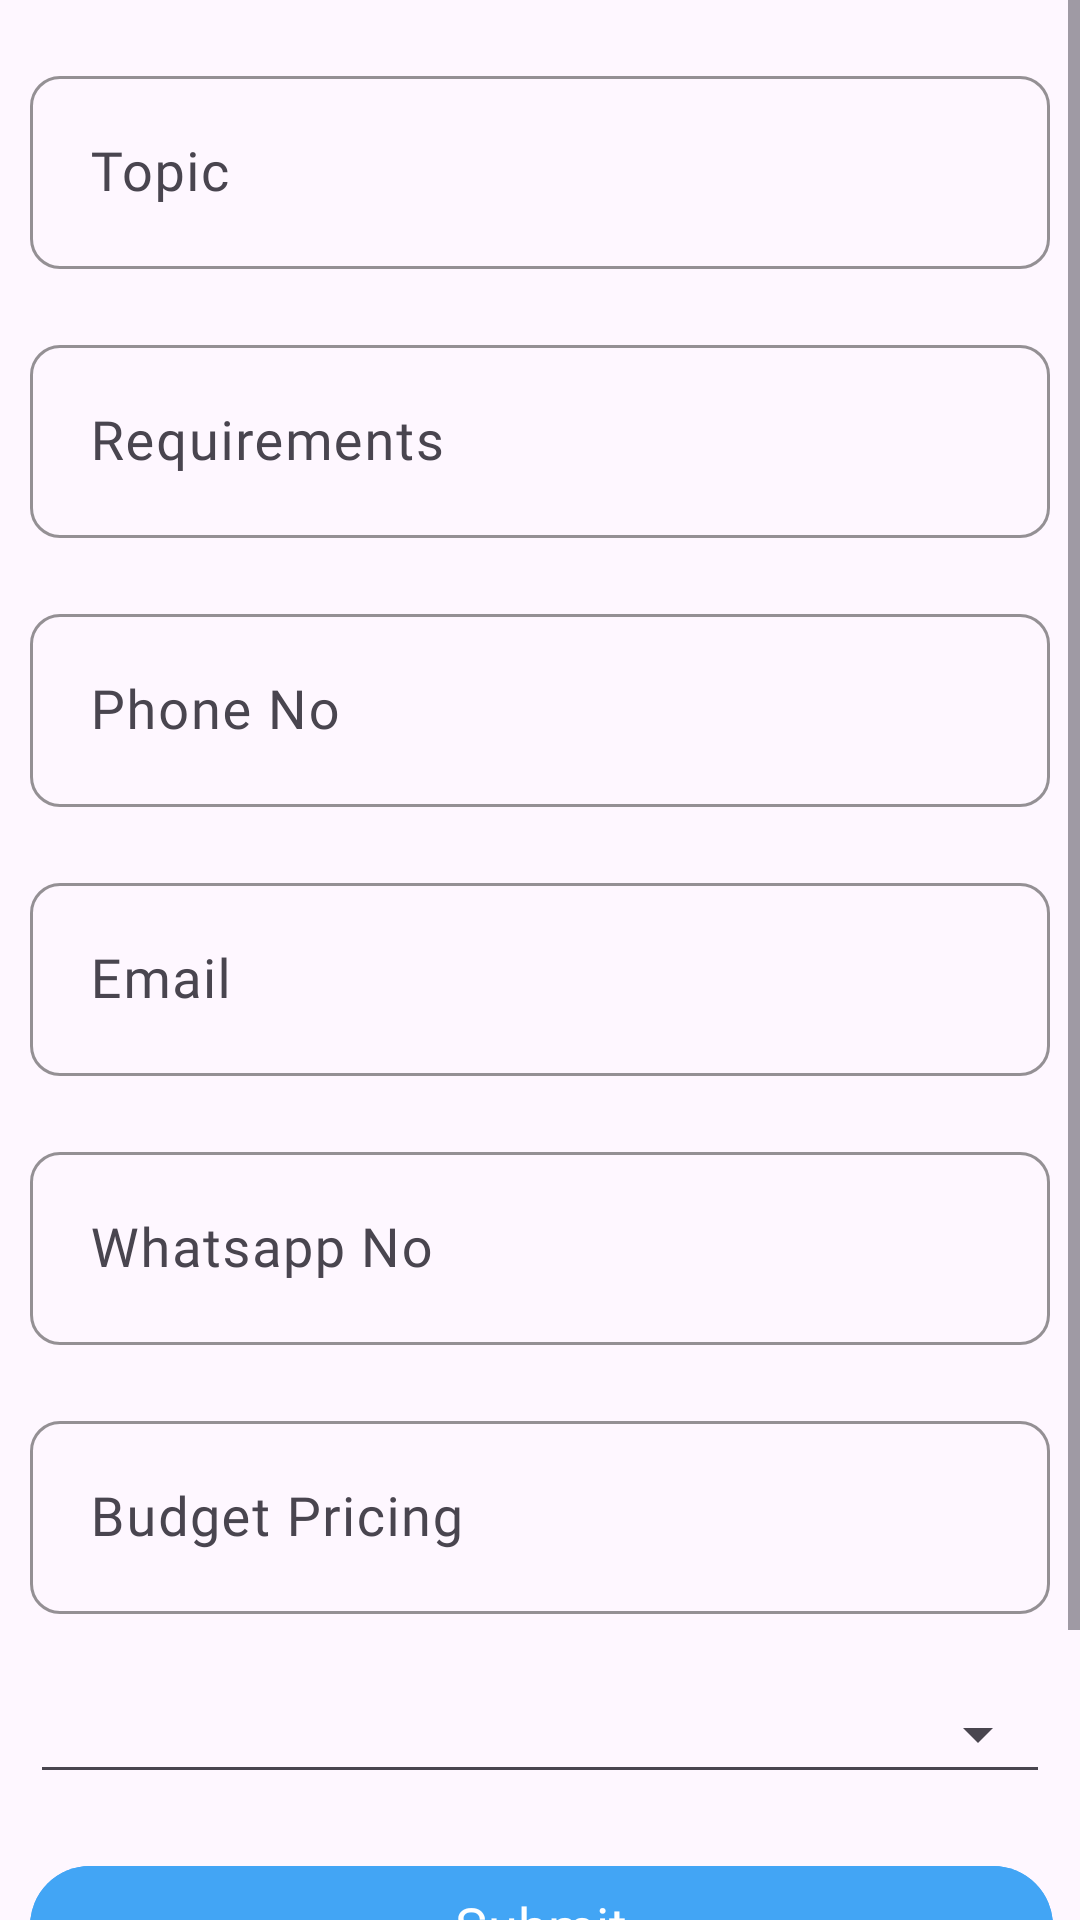

Reconstruct the res/layout file that produces this screen, plus the resources it refers to.
<!-- AndroidManifest.xml: application theme Theme.InnovativeSolutions -->
<!-- res/layout/activity_real_time_development.xml -->
<?xml version="1.0" encoding="utf-8"?>
<ScrollView xmlns:android="http://schemas.android.com/apk/res/android"
    xmlns:app="http://schemas.android.com/apk/res-auto"
    xmlns:tools="http://schemas.android.com/tools"
    android:layout_width="match_parent"
    android:layout_height="match_parent"
    android:orientation="vertical"
    tools:context=".Activities.ui.home.RealTimeDevelopement.RealTimeDevelopment">

    <RelativeLayout
        android:layout_width="match_parent"
        android:layout_height="wrap_content">

        <com.google.android.material.textfield.TextInputLayout
            android:id="@+id/topic_layout"
            android:layout_width="match_parent"
            android:layout_height="wrap_content"
            android:layout_alignParentStart="true"
            android:layout_alignParentEnd="true"
            android:layout_marginStart="10dp"
            android:hint="Topic"
            app:boxStrokeColor="@color/primary"
            app:hintTextColor="@color/primary"
            app:boxStrokeErrorColor="@color/red"
            app:boxCornerRadiusBottomStart="10dp"
            app:boxCornerRadiusBottomEnd="10dp"
            app:boxCornerRadiusTopEnd="10dp"
            android:layout_marginTop="20dp"
            app:endIconMode="clear_text"
            app:endIconTint="@color/gray"
            app:boxCornerRadiusTopStart="10dp"
            android:layout_marginEnd="10dp">

            <com.google.android.material.textfield.TextInputEditText
                android:id="@+id/et_topic"
                android:layout_width="match_parent"
                android:layout_height="wrap_content"
                android:fontFamily="@font/nunito"
                android:textSize="18sp"
                android:padding="20dp"
                android:inputType="text"
                android:textColorHighlight="@color/primary" />
        </com.google.android.material.textfield.TextInputLayout>

        <com.google.android.material.textfield.TextInputLayout
            android:id="@+id/requirement_layout"
            android:layout_width="match_parent"
            android:layout_height="wrap_content"
            android:layout_below="@+id/topic_layout"
            android:layout_alignParentStart="true"
            android:layout_alignParentEnd="true"
            android:layout_marginStart="10dp"
            android:hint="Requirements"
            app:boxStrokeColor="@color/primary"
            app:hintTextColor="@color/primary"
            app:boxStrokeErrorColor="@color/red"
            app:boxCornerRadiusBottomStart="10dp"
            app:boxCornerRadiusBottomEnd="10dp"
            app:boxCornerRadiusTopEnd="10dp"
            android:layout_marginTop="20dp"
            app:endIconMode="clear_text"
            app:endIconTint="@color/gray"
            app:boxCornerRadiusTopStart="10dp"
            android:layout_marginEnd="10dp">

            <com.google.android.material.textfield.TextInputEditText
                android:id="@+id/et_requirement"
                android:layout_width="match_parent"
                android:layout_height="wrap_content"
                android:fontFamily="@font/nunito"
                android:textSize="18sp"
                android:padding="20dp"
                android:maxLines="5"
                android:inputType="textMultiLine"
                android:textColorHighlight="@color/primary" />
        </com.google.android.material.textfield.TextInputLayout>

        <com.google.android.material.textfield.TextInputLayout
            android:id="@+id/phone_layout"
            android:layout_width="match_parent"
            android:layout_height="wrap_content"
            android:layout_below="@+id/requirement_layout"
            android:layout_alignParentStart="true"
            android:layout_alignParentEnd="true"
            android:layout_marginStart="10dp"
            android:hint="Phone No"
            app:boxStrokeColor="@color/primary"
            app:hintTextColor="@color/primary"
            app:boxStrokeErrorColor="@color/red"
            app:boxCornerRadiusBottomStart="10dp"
            app:boxCornerRadiusBottomEnd="10dp"
            app:boxCornerRadiusTopEnd="10dp"
            android:layout_marginTop="20dp"
            app:endIconMode="clear_text"
            app:endIconTint="@color/gray"
            app:boxCornerRadiusTopStart="10dp"
            android:layout_marginEnd="10dp">

            <com.google.android.material.textfield.TextInputEditText
                android:id="@+id/et_phoneno"
                android:layout_width="match_parent"
                android:layout_height="wrap_content"
                android:fontFamily="@font/nunito"
                android:textSize="18sp"
                android:cursorVisible="false"
                android:inputType="none"
                android:editable="false"
                android:enabled="false"
                android:padding="20dp"
                android:textColorHighlight="@color/primary" />
        </com.google.android.material.textfield.TextInputLayout>

        <com.google.android.material.textfield.TextInputLayout
            android:id="@+id/email_layout"
            android:layout_width="match_parent"
            android:layout_height="wrap_content"
            android:layout_below="@+id/phone_layout"
            android:layout_alignParentStart="true"
            android:layout_alignParentEnd="true"
            android:layout_marginStart="10dp"
            android:hint="Email"
            app:boxStrokeColor="@color/primary"
            app:hintTextColor="@color/primary"
            app:boxStrokeErrorColor="@color/red"
            app:boxCornerRadiusBottomStart="10dp"
            app:boxCornerRadiusBottomEnd="10dp"
            app:boxCornerRadiusTopEnd="10dp"
            android:layout_marginTop="20dp"
            app:endIconMode="clear_text"
            app:endIconTint="@color/gray"
            app:boxCornerRadiusTopStart="10dp"
            android:layout_marginEnd="10dp">

            <com.google.android.material.textfield.TextInputEditText
                android:id="@+id/et_email"
                android:layout_width="match_parent"
                android:layout_height="wrap_content"
                android:fontFamily="@font/nunito"
                android:textSize="18sp"
                android:padding="20dp"
                android:cursorVisible="false"
                android:inputType="none"
                android:editable="false"
                android:enabled="false"
                android:textColorHighlight="@color/primary" />
        </com.google.android.material.textfield.TextInputLayout>

        <com.google.android.material.textfield.TextInputLayout
            android:id="@+id/whatsapp_layout"
            android:layout_width="match_parent"
            android:layout_height="wrap_content"
            android:layout_below="@+id/email_layout"
            android:layout_alignParentStart="true"
            android:layout_alignParentEnd="true"
            android:layout_marginStart="10dp"
            android:hint="Whatsapp No"
            app:boxStrokeColor="@color/primary"
            app:hintTextColor="@color/primary"
            app:boxStrokeErrorColor="@color/red"
            app:boxCornerRadiusBottomStart="10dp"
            app:boxCornerRadiusBottomEnd="10dp"
            app:boxCornerRadiusTopEnd="10dp"
            android:layout_marginTop="20dp"
            app:endIconMode="clear_text"
            app:endIconTint="@color/gray"
            app:boxCornerRadiusTopStart="10dp"
            android:layout_marginEnd="10dp">

            <com.google.android.material.textfield.TextInputEditText
                android:id="@+id/et_whatsapp"
                android:layout_width="match_parent"
                android:layout_height="wrap_content"
                android:fontFamily="@font/nunito"
                android:textSize="18sp"
                android:padding="20dp"
                android:inputType="phone"
                android:textColorHighlight="@color/primary" />
        </com.google.android.material.textfield.TextInputLayout>

        <com.google.android.material.textfield.TextInputLayout
            android:id="@+id/budget_layout"
            android:layout_width="match_parent"
            android:layout_height="wrap_content"
            android:layout_below="@+id/whatsapp_layout"
            android:layout_alignParentStart="true"
            android:layout_alignParentEnd="true"
            android:layout_marginStart="10dp"
            android:hint="Budget Pricing"
            app:boxStrokeColor="@color/primary"
            app:hintTextColor="@color/primary"
            app:boxStrokeErrorColor="@color/red"
            app:boxCornerRadiusBottomStart="10dp"
            app:boxCornerRadiusBottomEnd="10dp"
            app:boxCornerRadiusTopEnd="10dp"
            android:layout_marginTop="20dp"
            app:endIconMode="clear_text"
            app:endIconTint="@color/gray"
            app:boxCornerRadiusTopStart="10dp"
            android:layout_marginEnd="10dp">

            <com.google.android.material.textfield.TextInputEditText
                android:id="@+id/et_budget"
                android:layout_width="match_parent"
                android:layout_height="wrap_content"
                android:fontFamily="@font/nunito"
                android:textSize="18sp"
                android:padding="20dp"
                android:inputType="numberDecimal"
                android:textColorHighlight="@color/primary" />
        </com.google.android.material.textfield.TextInputLayout>

        <androidx.appcompat.widget.AppCompatSpinner
            style="@style/Widget.AppCompat.Spinner.Underlined"
            android:id="@+id/purpose"
            android:layout_width="match_parent"
            android:layout_height="wrap_content"
            android:layout_below="@+id/budget_layout"
            android:layout_marginTop="20dp"
            android:layout_marginStart="10dp"
            android:padding="20dp"
            android:layout_marginEnd="10dp"
            android:spinnerMode="dialog"/>


        <com.google.android.material.button.MaterialButton
            android:id="@+id/submit"
            android:layout_width="match_parent"
            android:layout_height="wrap_content"
            android:layout_below="@+id/purpose"
            android:layout_alignParentStart="true"
            android:layout_alignParentEnd="true"
            android:layout_marginStart="10dp"
            android:textSize="18dp"
            android:backgroundTint="@color/primary"
            android:layout_marginTop="20dp"
            android:textColor="@color/white"
            android:layout_marginEnd="9dp"
            android:fontFamily="@font/nunito"
            android:text="Submit" />

        <com.google.android.material.button.MaterialButton
            android:id="@+id/contact"
            android:layout_width="match_parent"
            android:layout_height="wrap_content"
            android:layout_below="@+id/submit"
            android:backgroundTint="@color/primary"
            android:textSize="18dp"
            android:textColor="@color/white"
            android:layout_alignParentStart="true"
            android:layout_alignParentEnd="true"
            android:layout_marginStart="10dp"
            android:layout_marginTop="20dp"
            android:layout_marginEnd="9dp"
            android:layout_marginBottom="20dp"
            android:fontFamily="@font/nunito"
            android:text="Contact Us" />
    </RelativeLayout>
</ScrollView>
<!-- resources referenced by this layout -->
<resources>
  <color name="gray">#757575</color>
  <color name="primary">#42A5F5</color>
  <color name="red">#FF0000</color>
  <color name="white">#FFFFFFFF</color>
  <style name="Theme.InnovativeSolutions" parent="Base.Theme.InnovativeSolutions" />
  <style name="Base.Theme.InnovativeSolutions" parent="Theme.Material3.DayNight.NoActionBar">
          
      </style>
</resources>
